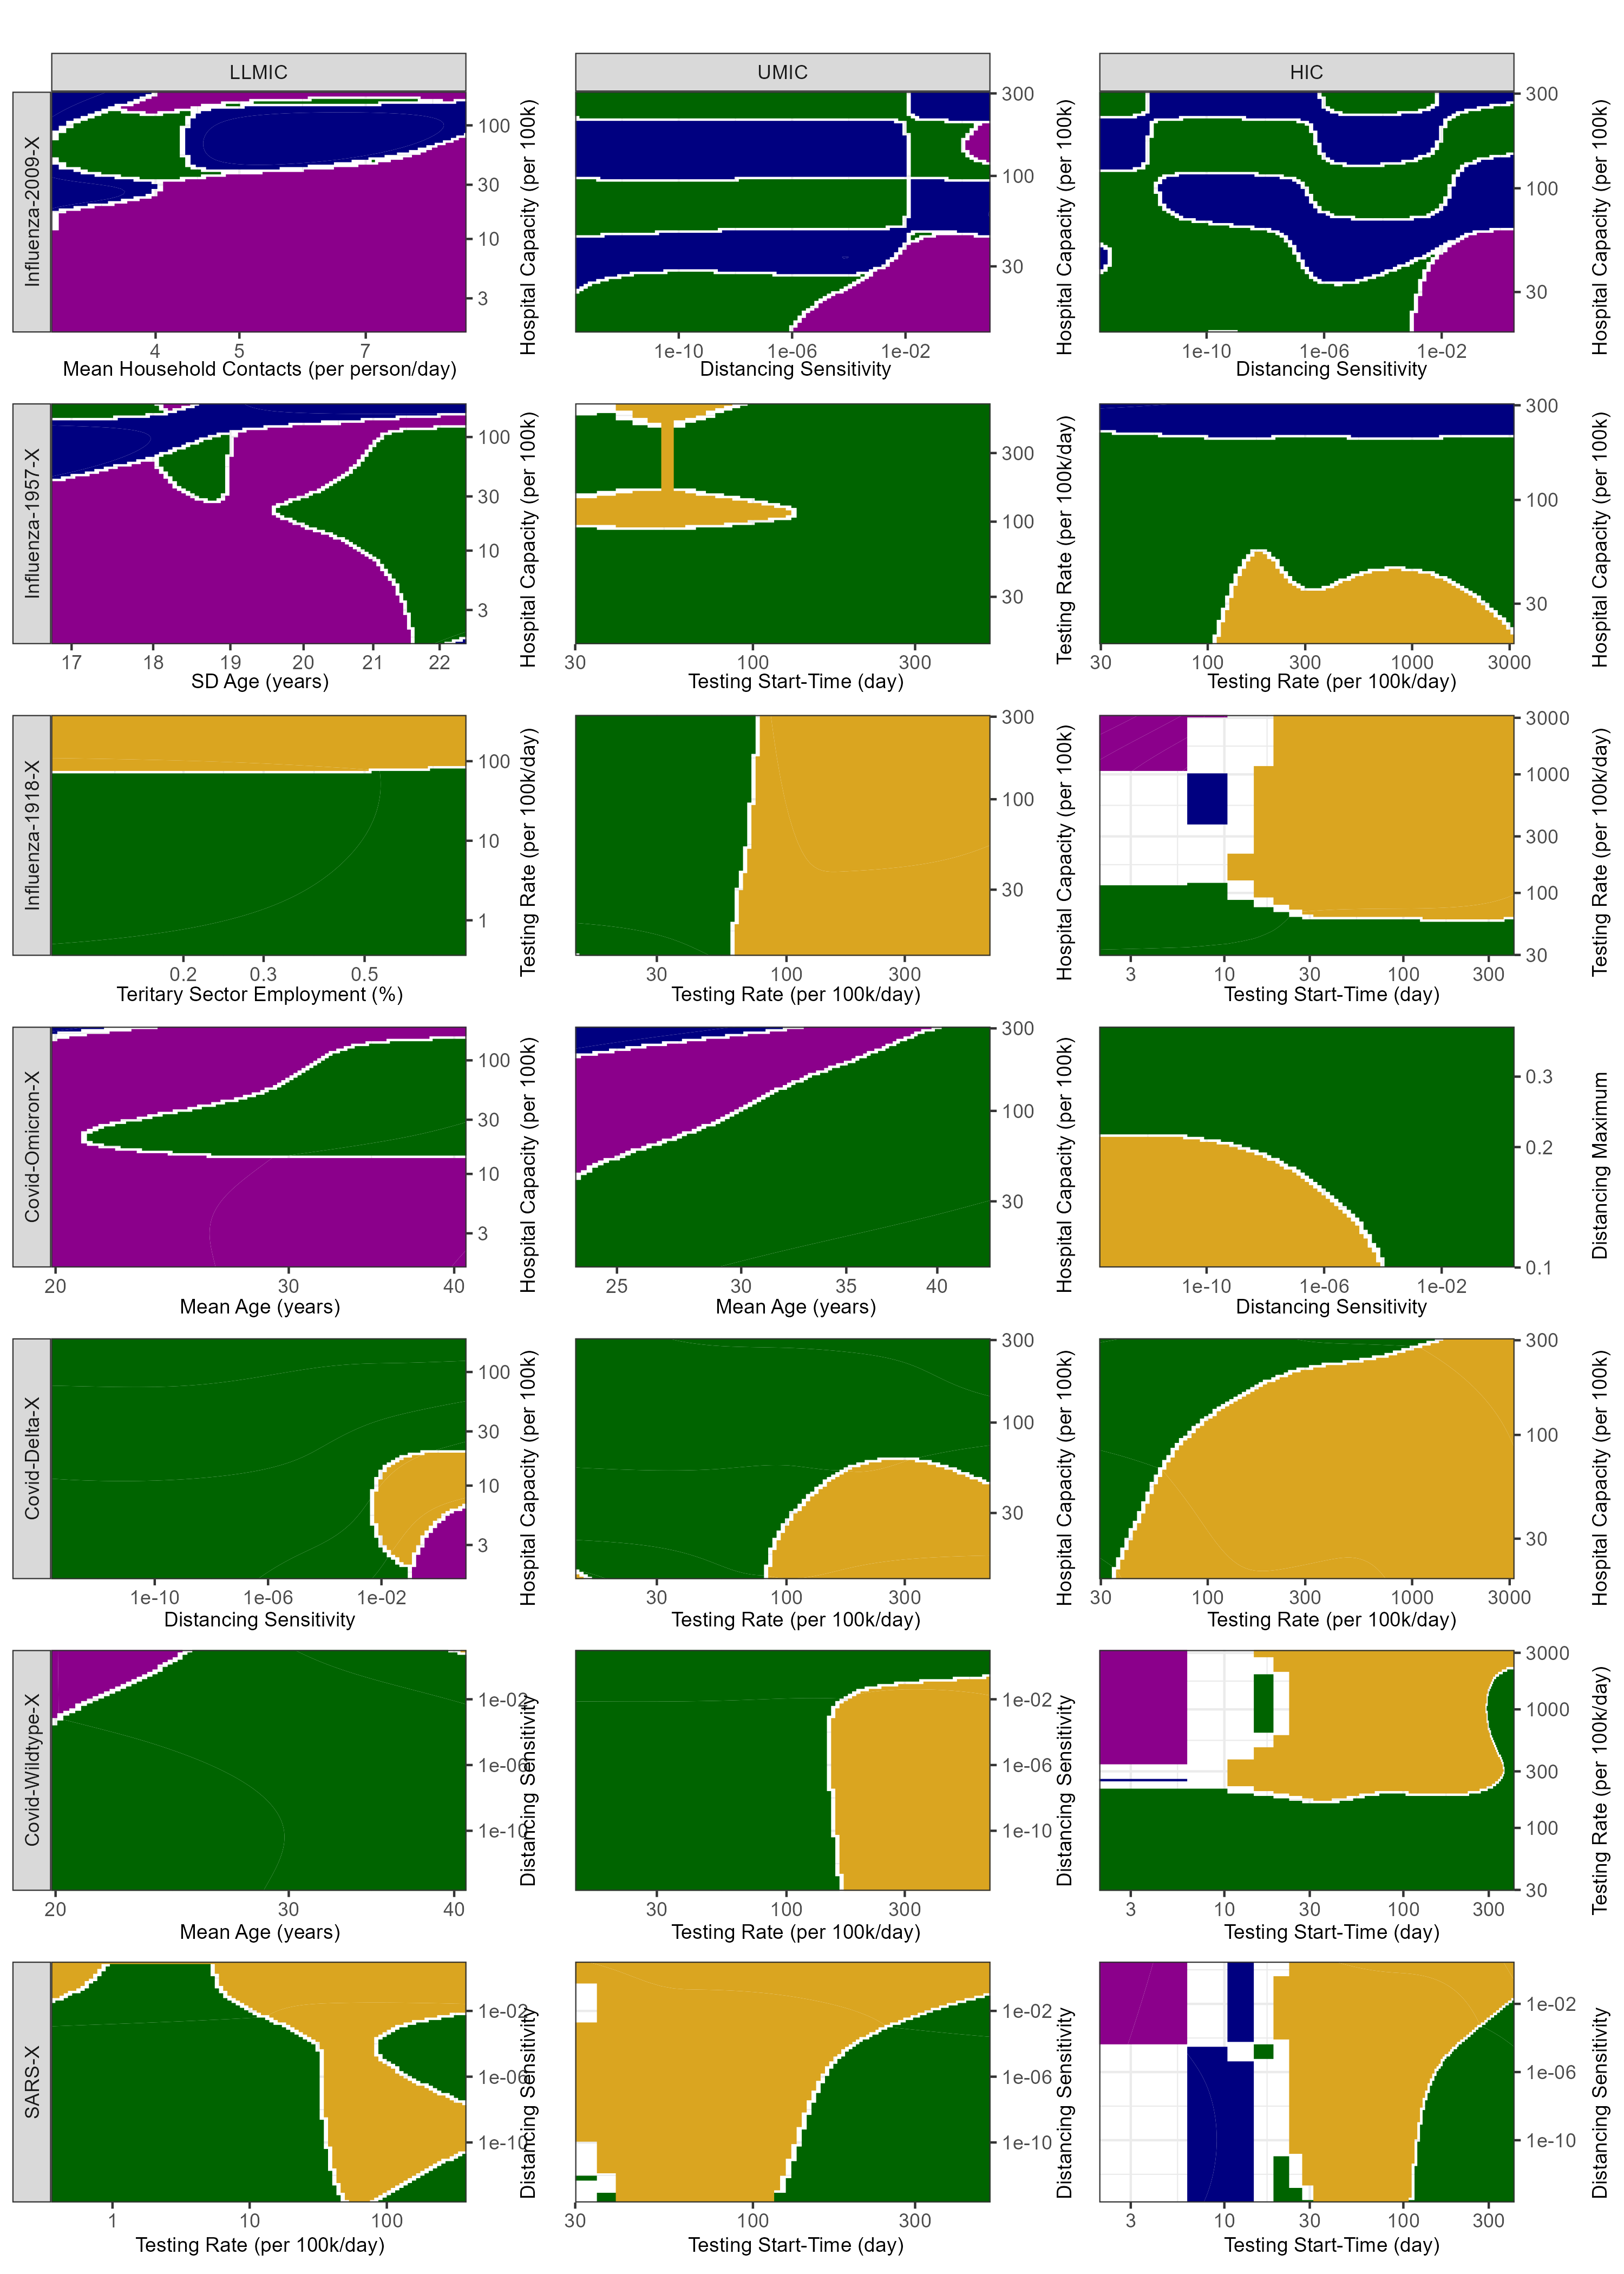

Here is the R script that generated this plot:
library(dplyr)
library(purrr)
library(tidyr)
library(stringr)
sapply(list.files(path = "functions/voi-master/R/", pattern = "\\.R$", full.names = TRUE), source)
library(ggplot2)
library(ggh4x)
library(cowplot)
source("functions/add_scenario_cols.R")
source("functions/order_scenario_cols.R")
source("functions/calc_cost_pc.R")
source("functions/find_best_strats.R")
source("functions/calc_cost_bdown.R")
source("functions/parse_inputs.R")
source("functions/voi_est.R")
source("functions/voi_est_fit.R")
source("functions/voi_dec.R")

file_list <- list.files(path = "../output/archetypes/", pattern = "\\.csv$", full.names = TRUE)
arch_data <- lapply(file_list, add_scenario_cols) %>% bind_rows() %>% order_scenario_cols() %>%
             calc_cost_pc() %>% parse_inputs()
arch_voi  <- voi_dec(arch_data, combn(c("mean_age", "sd_age", "skew_age", "le", "comm", "IGHC", "schoolA2", "workp", "EPOP", "TES", 
                                        "gvapw", "wfh", "Tres", "t_tit", "trate", "sdb", "sdl", "Hmax", "t_vax", "arate", "puptake"), 
                                      2, simplify = FALSE)) %>%
             group_by(location, disease) %>% slice_max(order_by = res, n = 1) %>% ungroup() #%>%
             #mutate(param1    = str_split(parameter, ",", simplify = TRUE)[, 1],
             #       param2    = str_split(parameter, ",", simplify = TRUE)[, 2],
             #       parameter = case_when(row_number() %in% c(1,2,5,6,8,9,10,11,12,13,16,18,21) ~ paste(param2, param1, sep = ","),
             #                             TRUE ~ parameter)) %>%
             #select(-param1,-param2)
arch_data <- arch_data %>% left_join(arch_voi, by = c("location", "disease")) 
arch_fit  <- voi_est_fit(arch_data) %>% rename(xaxis = x, yaxis = y, SECpc = z) %>% 
             group_by(location, disease, xaxis, yaxis) %>%
             mutate(SECpc = ifelse(SECpc == min(SECpc, na.rm = TRUE), SECpc, NA)) %>%
             ungroup()
arch_lab  <- arch_fit %>% group_by(disease, location) %>% 
             summarize(xlabel = str_split(unique(parameter), ",", simplify = TRUE)[, 1],
                       ylabel = str_split(unique(parameter), ",", simplify = TRUE)[, 2], .groups = 'drop') %>%
             mutate(across(c(xlabel, ylabel), ~ case_when(. == "mean_age" ~ "Mean Age (years)", 
                                                          . == "sd_age" ~ "SD Age (years)", 
                                                          . == "skew_age" ~ "Skewness Age", 
                                                          . == "le" ~ "Life Expectancy (years)",
                                                          . == "comm" ~ "Mean Household Contacts (per person/day)", 
                                                          . == "IGHC" ~ "Inter-Generation Household Contacts (%)",
                                                          . == "schoolA2" ~ "Mean School Contacts (per person/day)", 
                                                          . == "workp" ~ "Mean Workplace Contacts (per person/day)",
                                                          . == "EPOP" ~ "Employment-Population Ratio (%)", 
                                                          . == "TES" ~ "Teritary Sector Employment (%)",
                                                          . == "gvapw" ~ "GVA per Worker ($m)", 
                                                          . == "wfh" ~ "Home-Working Ratio (%)",
                                                          . == "Tres" ~ "Response Time (day)", 
                                                          . == "t_tit" ~ "Testing Start-Time (day)",
                                                          . == "trate" ~ "Testing Rate (per 100k/day)", 
                                                          . == "sdb" ~ "Distancing Sensitivity",
                                                          . == "sdl" ~ "Distancing Maximum", 
                                                          . == "Hmax" ~ "Hospital Capacity (per 100k)",
                                                          . == "t_vax" ~ "Vaccination Start-Time (day)", 
                                                          . == "arate" ~ "Vaccination Rate (per 100k/day)",
                                                          . == "puptake" ~ "Vaccination Coverage (%)")),
                    xx = rep(c(0.16, 0.49, 0.82), 7),
                    xy = rep(seq(0.838, 0, by = -0.1375), each = 3),
                    yx = rep(c(0.325, 0.655, 0.985), 7), 
                    yy = rep(seq(0.900, 0, by = -0.1375), each = 3))

gg <- ggplot(arch_fit, aes(x = xaxis, y = yaxis, z = SECpc, fill = strategy)) +
      facet_grid2(disease ~ location, switch = "y", scales = "free", independent = "all") +
      geom_contour_filled() +
      scale_fill_manual(values = c("No Closures" = "magenta4", "School Closures" = "navy", 
                                   "Economic Closures" = "darkgreen", "Elimination" = "goldenrod")) +
      theme_bw() +
      scale_x_log10(expand = c(0, 0), position = "bottom") +
      scale_y_log10(expand = c(0, 0), position = "right") +
      #facetted_pos_scales(x = list(disease == "Covid-Omicron-X" & location == "HIC" ~ scale_x_continuous(labels = "Hospital Capacity"))) +   
      theme(panel.spacing = unit(1.25, "lines")) +
      labs(title = "", x = "", y = "") +
      guides(fill = "none") + 
      theme(legend.position = "right")
    #      legend.position = c(0.29, 0.999), legend.justification = c(1, 1), legend.box.just = "right", 
    #      legend.key.size = unit(0.5, "cm"), legend.text = element_text(size = 7))
gg <- ggdraw(gg) + draw_text(arch_lab$xlabel, x = arch_lab$xx, y = arch_lab$xy, hjust = 0.5, vjust = 0.5, size = 9) + 
      draw_text(arch_lab$ylabel, angle = 90, x = arch_lab$yx, y = arch_lab$yy, hjust = 0.5, vjust = 0.5, size = 9)

ggsave("figure_7.png", plot = gg, height = 14, width = 10)

#this script is not done!
#colorbar
#independent cost axes? possibly split figure by row and have colorbar per disease ...
#how to indicate optimal strategy? different colours/patterns?